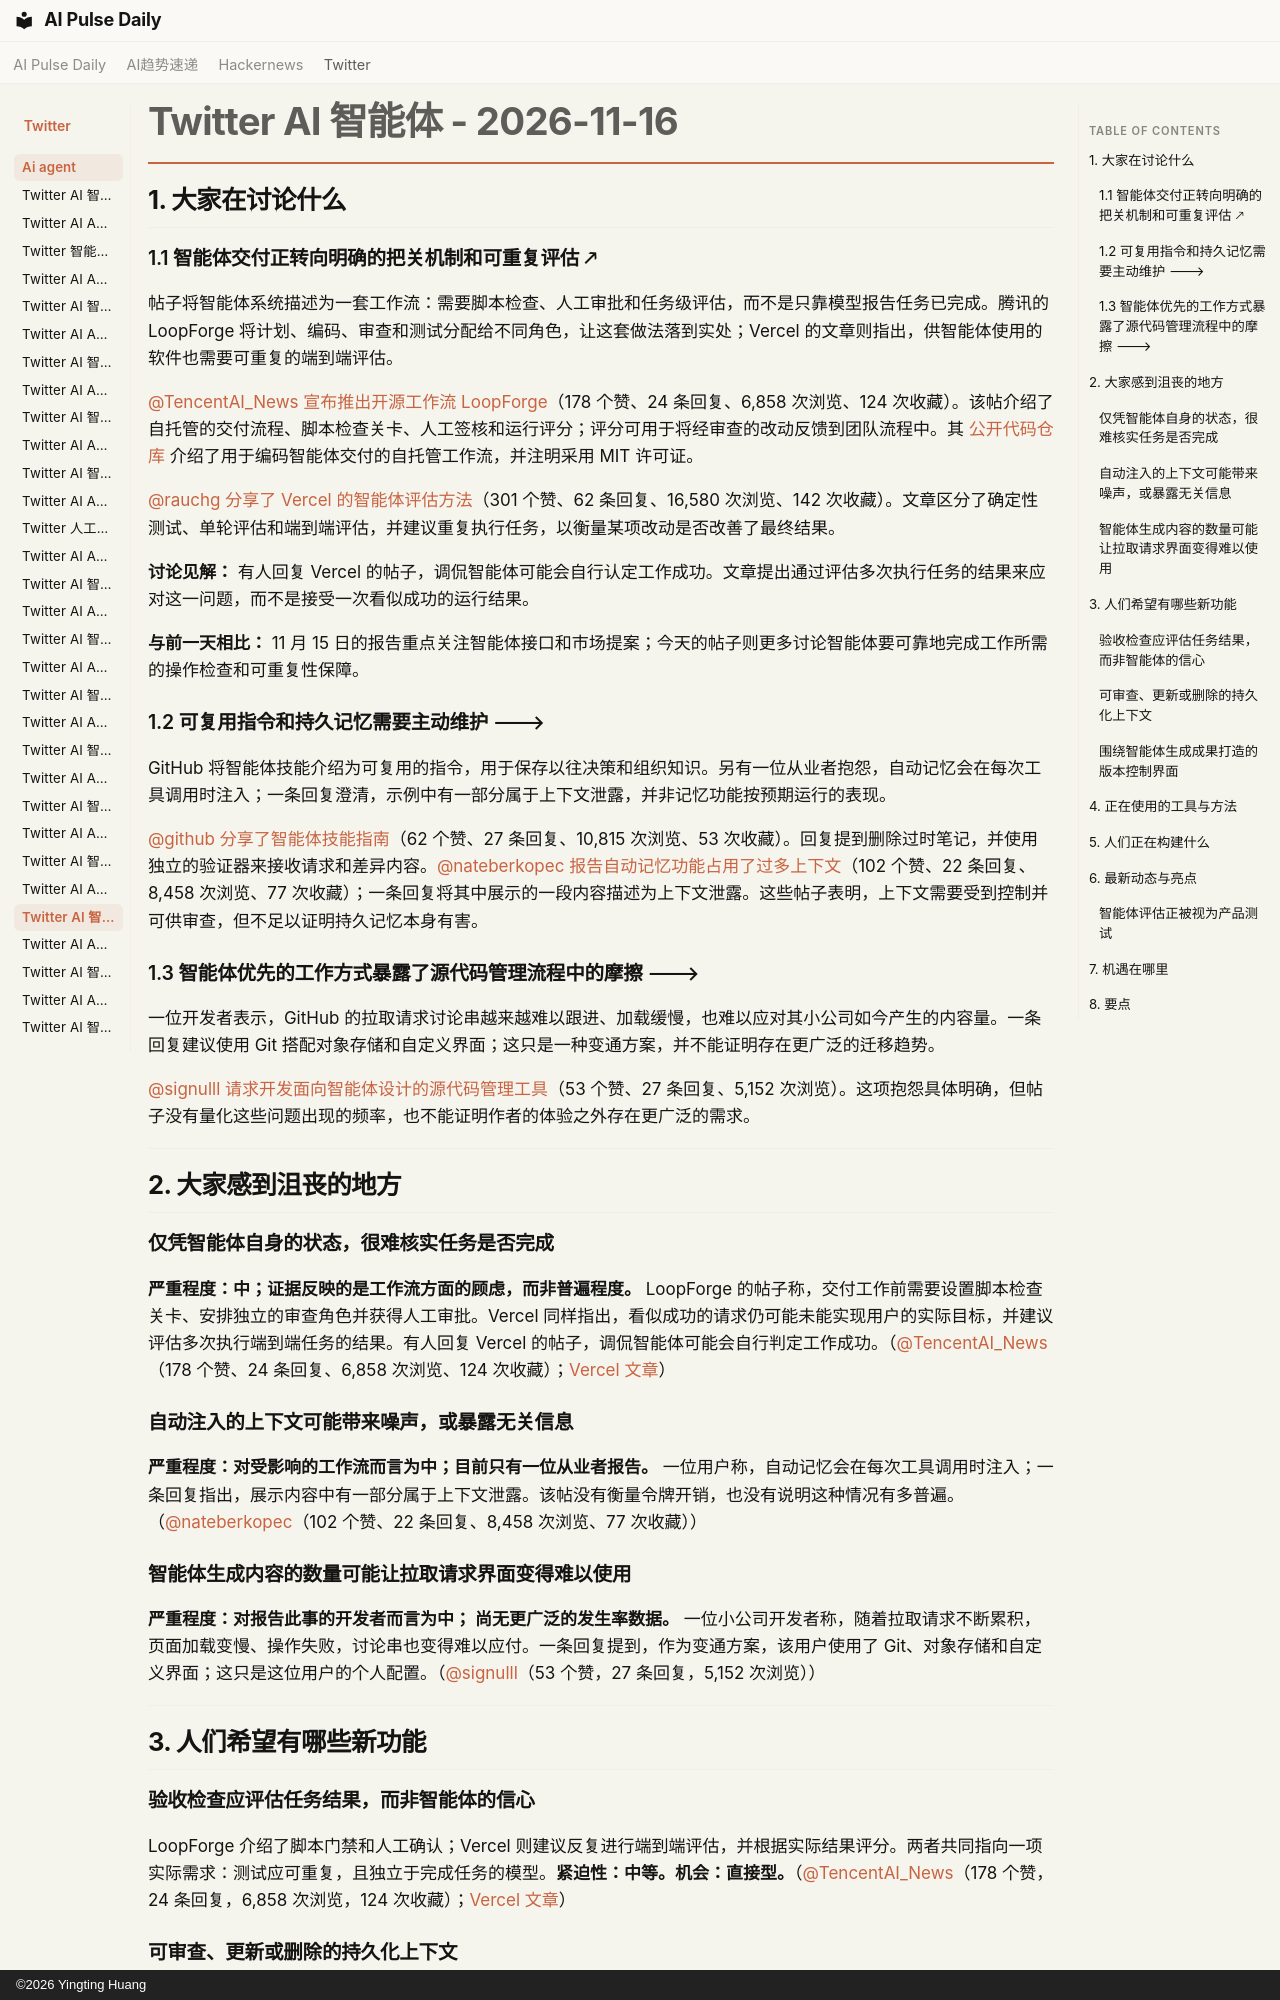

repository: vibewatch/vibewatch.github.io · page: twitter/ai-agent/2026-11-16.zh/index.html · generator: mkdocs · copyright: ©2026 Yingting Huang

# Twitter AI 智能体 - 2026-11-16

## 1. 大家在讨论什么

### 1.1 智能体交付正转向明确的把关机制和可重复评估 🡕

帖子将智能体系统描述为一套工作流：需要脚本检查、人工审批和任务级评估，而不是只靠模型报告任务已完成。腾讯的 LoopForge 将计划、编码、审查和测试分配给不同角色，让这套做法落到实处；Vercel 的文章则指出，供智能体使用的软件也需要可重复的端到端评估。

[@TencentAI_News](https://x.com/TencentAI_News) [宣布推出开源工作流 LoopForge](https://x.com/TencentAI_News/status/2122300566869365035)（178 个赞、24 条回复、6,858 次浏览、124 次收藏）。该帖介绍了自托管的交付流程、脚本检查关卡、人工签核和运行评分；评分可用于将经审查的改动反馈到团队流程中。其 [公开代码仓库](https://github.com/Tencent/LoopForge) 介绍了用于编码智能体交付的自托管工作流，并注明采用 MIT 许可证。

[@rauchg](https://x.com/rauchg) [分享了 Vercel 的智能体评估方法](https://x.com/rauchg/status/2122415506451841215)（301 个赞、62 条回复、16,580 次浏览、142 次收藏）。文章区分了确定性测试、单轮评估和端到端评估，并建议重复执行任务，以衡量某项改动是否改善了最终结果。

**讨论见解：** 有人回复 Vercel 的帖子，调侃智能体可能会自行认定工作成功。文章提出通过评估多次执行任务的结果来应对这一问题，而不是接受一次看似成功的运行结果。

**与前一天相比：** 11 月 15 日的报告重点关注智能体接口和市场提案；今天的帖子则更多讨论智能体要可靠地完成工作所需的操作检查和可重复性保障。

### 1.2 可复用指令和持久记忆需要主动维护 🡒

GitHub 将智能体技能介绍为可复用的指令，用于保存以往决策和组织知识。另有一位从业者抱怨，自动记忆会在每次工具调用时注入；一条回复澄清，示例中有一部分属于上下文泄露，并非记忆功能按预期运行的表现。

[@github](https://x.com/github) [分享了智能体技能指南](https://x.com/github/status/2122425932933959975)（62 个赞、27 条回复、10,815 次浏览、53 次收藏）。回复提到删除过时笔记，并使用独立的验证器来接收请求和差异内容。[@nateberkopec](https://x.com/nateberkopec) [报告自动记忆功能占用了过多上下文](https://x.com/nateberkopec/status/2122130556465152027)（102 个赞、22 条回复、8,458 次浏览、77 次收藏）；一条回复将其中展示的一段内容描述为上下文泄露。这些帖子表明，上下文需要受到控制并可供审查，但不足以证明持久记忆本身有害。

### 1.3 智能体优先的工作方式暴露了源代码管理流程中的摩擦 🡒

一位开发者表示，GitHub 的拉取请求讨论串越来越难以跟进、加载缓慢，也难以应对其小公司如今产生的内容量。一条回复建议使用 Git 搭配对象存储和自定义界面；这只是一种变通方案，并不能证明存在更广泛的迁移趋势。

[@signulll](https://x.com/signulll) [请求开发面向智能体设计的源代码管理工具](https://x.com/signulll/status/2122447497570193438)（53 个赞、27 条回复、5,152 次浏览）。这项抱怨具体明确，但帖子没有量化这些问题出现的频率，也不能证明作者的体验之外存在更广泛的需求。



---



## 2. 大家感到沮丧的地方

### 仅凭智能体自身的状态，很难核实任务是否完成

**严重程度：中；证据反映的是工作流方面的顾虑，而非普遍程度。** LoopForge 的帖子称，交付工作前需要设置脚本检查关卡、安排独立的审查角色并获得人工审批。Vercel 同样指出，看似成功的请求仍可能未能实现用户的实际目标，并建议评估多次执行端到端任务的结果。有人回复 Vercel 的帖子，调侃智能体可能会自行判定工作成功。（[@TencentAI_News](https://x.com/TencentAI_News/status/2122300566869365035)（178 个赞、24 条回复、6,858 次浏览、124 次收藏）；[Vercel 文章](https://vercel.com/blog/agent-evals)）

### 自动注入的上下文可能带来噪声，或暴露无关信息

**严重程度：对受影响的工作流而言为中；目前只有一位从业者报告。** 一位用户称，自动记忆会在每次工具调用时注入；一条回复指出，展示内容中有一部分属于上下文泄露。该帖没有衡量令牌开销，也没有说明这种情况有多普遍。（[@nateberkopec](https://x.com/nateberkopec/status/2122130556465152027)（102 个赞、22 条回复、8,458 次浏览、77 次收藏））

### 智能体生成内容的数量可能让拉取请求界面变得难以使用

**严重程度：对报告此事的开发者而言为中； 尚无更广泛的发生率数据。** 一位小公司开发者称，随着拉取请求不断累积，页面加载变慢、操作失败，讨论串也变得难以应付。一条回复提到，作为变通方案，该用户使用了 Git、对象存储和自定义界面；这只是这位用户的个人配置。（[@signulll](https://x.com/signulll/status/2122447497570193438)（53 个赞，27 条回复，5,152 次浏览））





---





## 3. 人们希望有哪些新功能

### 验收检查应评估任务结果，而非智能体的信心

LoopForge 介绍了脚本门禁和人工确认；Vercel 则建议反复进行端到端评估，并根据实际结果评分。两者共同指向一项实际需求：测试应可重复，且独立于完成任务的模型。**紧迫性：中等。机会：直接型。**（[@TencentAI_News](https://x.com/TencentAI_News/status/2122300566869365035)（178 个赞，24 条回复，6,858 次浏览，124 次收藏）；[Vercel 文章](https://vercel.com/blog/agent-evals)）
